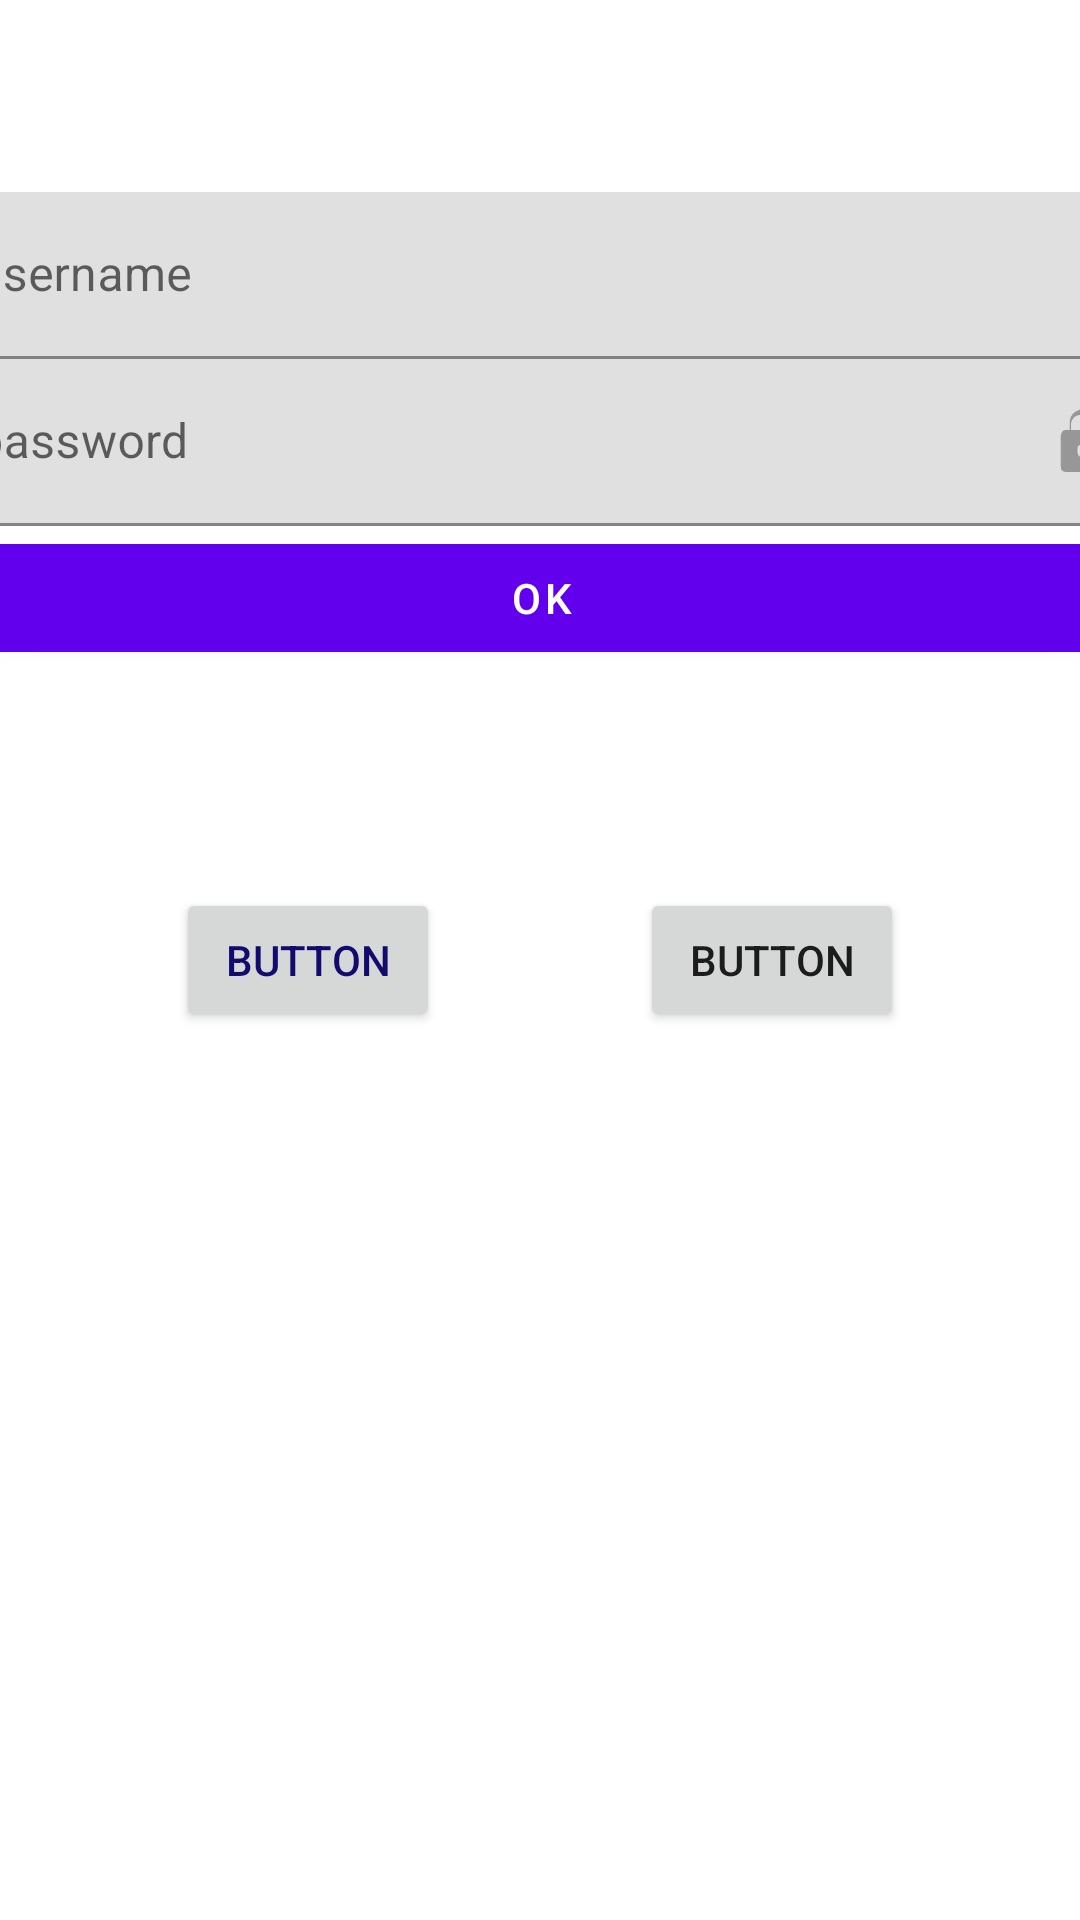

Write the Android layout XML for this screen, with the resource values it uses.
<!-- AndroidManifest.xml: application theme Theme.TrueMaterialWorld -->
<!-- res/layout/activity_constraint.xml -->
<?xml version="1.0" encoding="utf-8"?>
<androidx.constraintlayout.widget.ConstraintLayout xmlns:android="http://schemas.android.com/apk/res/android"
    xmlns:app="http://schemas.android.com/apk/res-auto"
    xmlns:tools="http://schemas.android.com/tools"
    android:layout_width="match_parent"
    android:layout_height="match_parent"
    tools:context=".ConstraintActivity">

    

    <Button
        android:id="@+id/button"
        android:text="Button"
        app:layout_constraintBottom_toBottomOf="parent"
        app:layout_constraintEnd_toStartOf="@id/button2"
        app:layout_constraintStart_toStartOf="parent"
        app:layout_constraintTop_toTopOf="parent"
        app:layout_constraintHorizontal_chainStyle="spread"
        style="@style/MyButton" />

    <Button
        android:id="@+id/button2"
        android:layout_width="wrap_content"
        android:layout_height="wrap_content"
        android:text="Button"
        app:layout_constraintBottom_toBottomOf="parent"
        app:layout_constraintStart_toEndOf="@id/button"
        app:layout_constraintEnd_toEndOf="parent"
        app:layout_constraintTop_toTopOf="parent"/>

    <com.google.android.material.textfield.TextInputLayout
        android:id="@+id/username"
        android:layout_width="409dp"
        android:layout_height="wrap_content"
        app:layout_constraintTop_toTopOf="parent"
        android:layout_marginTop="64dp"
        app:layout_constraintStart_toStartOf="parent"
        app:layout_constraintEnd_toEndOf="parent">

        <com.google.android.material.textfield.TextInputEditText
            android:layout_width="match_parent"
            android:layout_height="wrap_content"
            android:hint="username" />
    </com.google.android.material.textfield.TextInputLayout>

    <com.google.android.material.textfield.TextInputLayout
        android:id="@+id/password"
        android:layout_width="409dp"
        android:layout_height="wrap_content"
        app:layout_constraintTop_toBottomOf="@id/username"
        app:layout_constraintStart_toStartOf="parent"
        app:layout_constraintEnd_toEndOf="parent"
        app:endIconDrawable="@drawable/lock"
        app:endIconMode="password_toggle">
        

        <com.google.android.material.textfield.TextInputEditText
            android:layout_width="match_parent"
            android:layout_height="wrap_content"
            android:hint="password" />
    </com.google.android.material.textfield.TextInputLayout>

    <com.google.android.material.button.MaterialButton
        android:layout_height="48dp"
        android:layout_width="409dp"
        android:text="ok"
        app:layout_constraintTop_toBottomOf="@id/password"
        app:layout_constraintStart_toStartOf="parent"
        app:layout_constraintEnd_toEndOf="parent"
        >



    </com.google.android.material.button.MaterialButton>

</androidx.constraintlayout.widget.ConstraintLayout>
<!-- resources referenced by this layout -->
<resources>
  <!-- drawable lock: png bitmap (drawable-hdpi, 348 bytes) -->
  <style name="MyButton">
          <item name="android:layout_width">wrap_content</item>
          <item name="android:layout_height">wrap_content</item>
          <item name="android:layout_marginRight">8dp</item>
          <item name="android:textColor">@color/azul_oscuro</item>
      </style>
  <style name="Theme.TrueMaterialWorld" parent="Theme.MaterialComponents.DayNight.DarkActionBar">
          
          <item name="colorPrimary">@color/purple_500</item>
          <item name="colorPrimaryVariant">@color/purple_700</item>
          <item name="colorOnPrimary">@color/white</item>
          
          <item name="colorSecondary">@color/teal_200</item>
          <item name="colorSecondaryVariant">@color/teal_700</item>
          <item name="colorOnSecondary">@color/black</item>
          
          <item name="android:statusBarColor" tools:targetApi="l">?attr/colorPrimaryVariant</item>
          
      </style>
  <color name="azul_oscuro">#120B6D</color>
  <color name="purple_500">#FF6200EE</color>
  <color name="purple_700">#FF3700B3</color>
  <color name="white">#FFFFFFFF</color>
  <color name="teal_200">#FF03DAC5</color>
  <color name="teal_700">#FF018786</color>
  <color name="black">#FF000000</color>
</resources>
